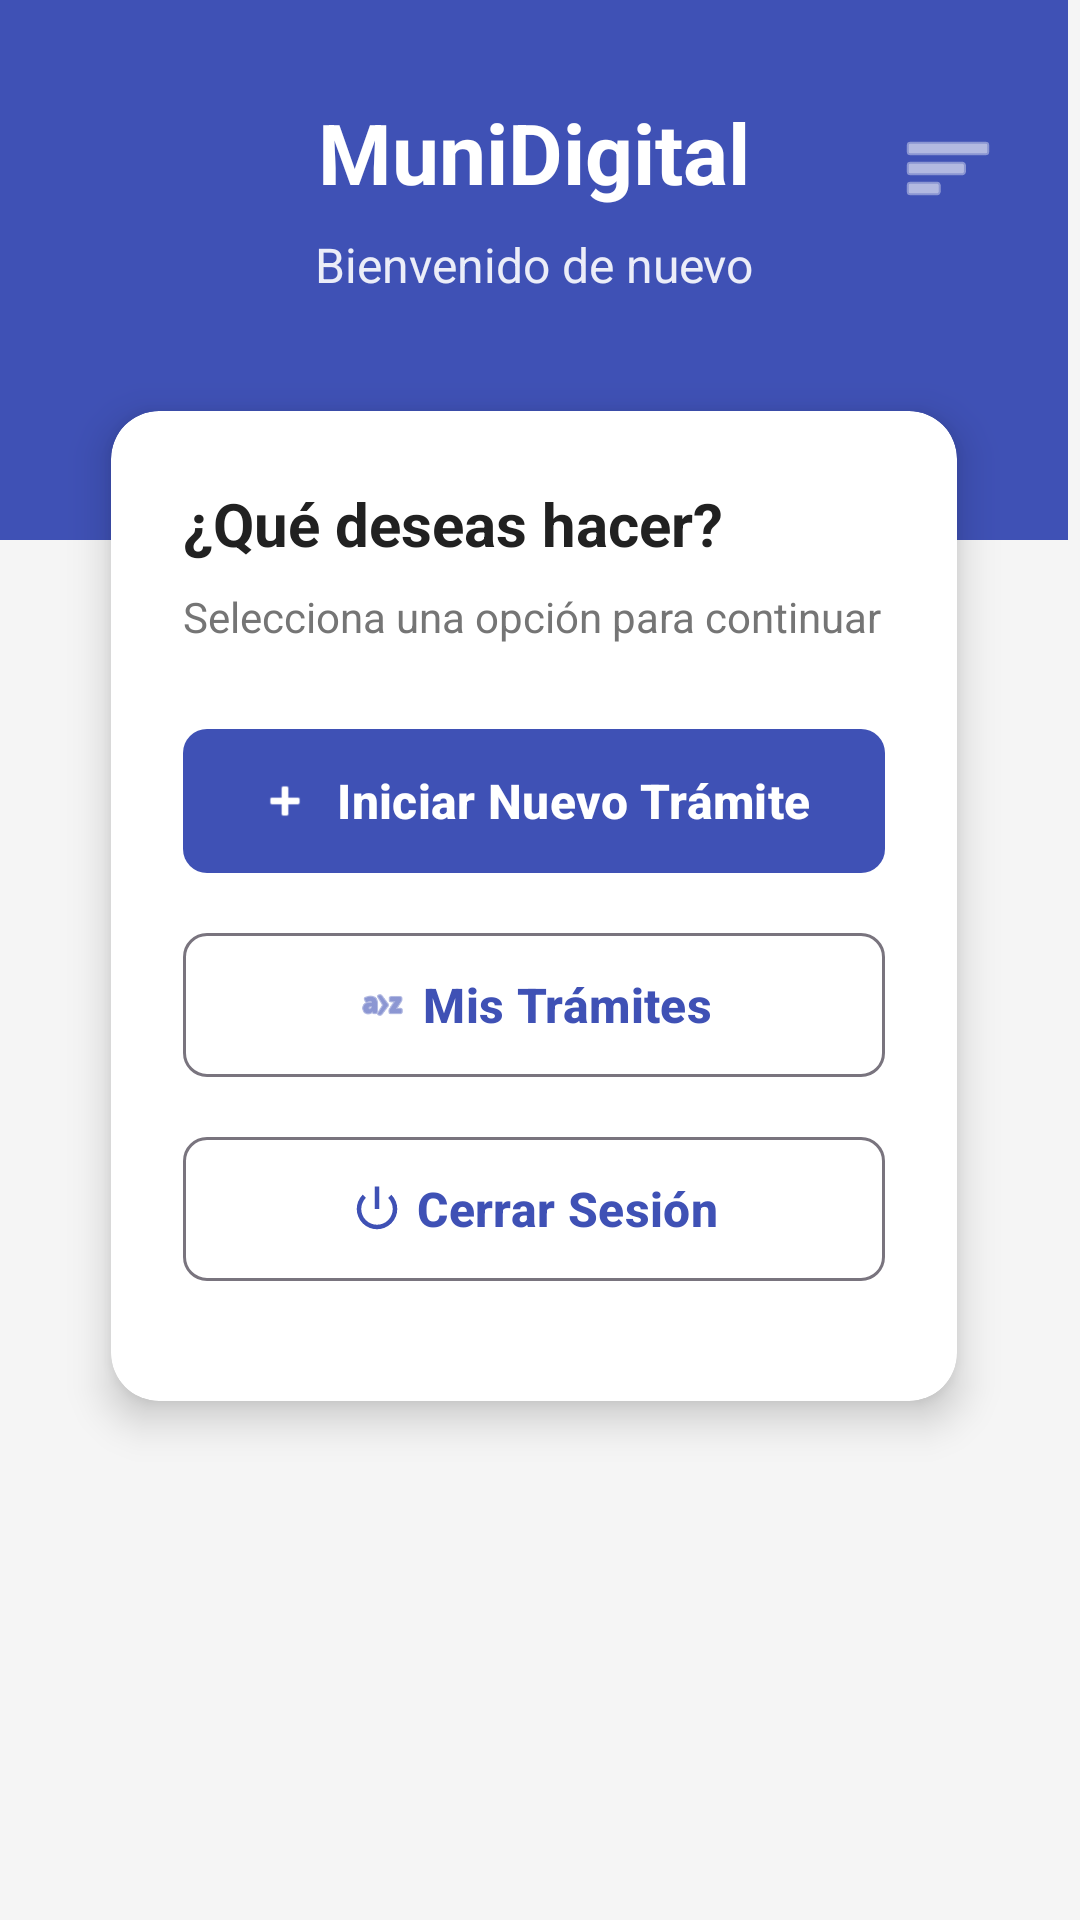

Layout XML and referenced resources for this Android screen:
<!-- AndroidManifest.xml: application theme Theme.MuniDigital -->
<!-- res/layout/activity_main.xml -->
<?xml version="1.0" encoding="utf-8"?>
<ScrollView xmlns:android="http://schemas.android.com/apk/res/android"
    xmlns:app="http://schemas.android.com/apk/res-auto"
    xmlns:tools="http://schemas.android.com/tools"
    android:id="@+id/main"
    android:layout_width="match_parent"
    android:layout_height="match_parent"
    android:fillViewport="true"
    android:scrollbarStyle="outsideInset"
    tools:context=".MainActivity">

    <androidx.constraintlayout.widget.ConstraintLayout
        android:layout_width="match_parent"
        android:layout_height="wrap_content"
        android:background="@color/backgroundColor">

        
        <View
            android:id="@+id/header_background"
            android:layout_width="0dp"
            android:layout_height="180dp"
            android:background="@color/colorPrimary"
            app:layout_constraintTop_toTopOf="parent"
            app:layout_constraintStart_toStartOf="parent"
            app:layout_constraintEnd_toEndOf="parent" />

        <TextView
            android:id="@+id/tv_header_title"
            android:layout_width="wrap_content"
            android:layout_height="wrap_content"
            android:text="MuniDigital"
            android:textSize="28sp"
            android:textStyle="bold"
            android:textColor="@color/white"
            android:layout_marginTop="32dp"
            app:layout_constraintStart_toStartOf="parent"
            app:layout_constraintEnd_toEndOf="parent"
            app:layout_constraintTop_toTopOf="parent" />

        <TextView
            android:id="@+id/tv_subtitle"
            android:layout_width="wrap_content"
            android:layout_height="wrap_content"
            android:text="Bienvenido de nuevo"
            android:textSize="16sp"
            android:textColor="@color/white"
            android:alpha="0.9"
            android:layout_marginTop="8dp"
            app:layout_constraintTop_toBottomOf="@id/tv_header_title"
            app:layout_constraintStart_toStartOf="parent"
            app:layout_constraintEnd_toEndOf="parent" />

        <ImageButton
            android:id="@+id/btn_menu"
            android:layout_width="48dp"
            android:layout_height="48dp"
            android:layout_marginEnd="16dp"
            android:background="?attr/selectableItemBackgroundBorderless"
            android:contentDescription="Navigation Menu"
            android:tint="@color/white"
            app:layout_constraintTop_toTopOf="@id/tv_header_title"
            app:layout_constraintEnd_toEndOf="parent"
            app:srcCompat="@android:drawable/ic_menu_sort_by_size" />

        
        <androidx.cardview.widget.CardView
            android:id="@+id/card_welcome"
            android:layout_width="0dp"
            android:layout_height="wrap_content"
            android:layout_marginHorizontal="24dp"
            android:layout_marginTop="120dp"
            app:cardCornerRadius="16dp"
            app:cardElevation="8dp"
            app:cardUseCompatPadding="true"
            app:layout_constraintEnd_toEndOf="parent"
            app:layout_constraintStart_toStartOf="parent"
            app:layout_constraintTop_toTopOf="parent">

            <LinearLayout
                android:layout_width="match_parent"
                android:layout_height="wrap_content"
                android:orientation="vertical"
                android:padding="24dp">

                <TextView
                    android:layout_width="wrap_content"
                    android:layout_height="wrap_content"
                    android:text="¿Qué deseas hacer?"
                    android:textSize="20sp"
                    android:textStyle="bold"
                    android:textColor="@color/textPrimary"
                    android:layout_marginBottom="8dp" />

                <TextView
                    android:layout_width="wrap_content"
                    android:layout_height="wrap_content"
                    android:text="Selecciona una opción para continuar"
                    android:textSize="14sp"
                    android:textColor="@color/textSecondary"
                    android:layout_marginBottom="24dp" />

                
                <com.google.android.material.button.MaterialButton
                    android:id="@+id/btn_start_new"
                    android:layout_width="match_parent"
                    android:layout_height="56dp"
                    android:text="Iniciar Nuevo Trámite"
                    android:textSize="16sp"
                    android:textStyle="bold"
                    app:icon="@android:drawable/ic_input_add"
                    app:iconGravity="textStart"
                    app:cornerRadius="8dp"
                    android:layout_marginBottom="12dp" />

                <com.google.android.material.button.MaterialButton
                    android:id="@+id/btn_my_procedures"
                    android:layout_width="match_parent"
                    android:layout_height="56dp"
                    android:text="Mis Trámites"
                    android:textSize="16sp"
                    android:textStyle="bold"
                    app:icon="@android:drawable/ic_menu_sort_alphabetically"
                    app:iconGravity="textStart"
                    app:cornerRadius="8dp"
                    style="@style/Widget.Material3.Button.OutlinedButton"
                    android:layout_marginBottom="12dp" />

                <com.google.android.material.button.MaterialButton
                    android:id="@+id/btn_logout"
                    android:layout_width="match_parent"
                    android:layout_height="56dp"
                    android:text="Cerrar Sesión"
                    android:textSize="16sp"
                    android:textStyle="bold"
                    app:icon="@android:drawable/ic_lock_power_off"
                    app:iconGravity="textStart"
                    app:cornerRadius="8dp"
                    style="@style/Widget.Material3.Button.OutlinedButton"
                    android:layout_marginBottom="12dp" />

            </LinearLayout>
        </androidx.cardview.widget.CardView>

    </androidx.constraintlayout.widget.ConstraintLayout>
</ScrollView>
<!-- resources referenced by this layout -->
<resources>
  <color name="backgroundColor">#F5F5F5</color>
  <color name="colorPrimary">#3F51B5</color>
  <color name="textPrimary">#212121</color>
  <color name="textSecondary">#757575</color>
  <color name="white">#FFFFFFFF</color>
  <style name="Theme.MuniDigital" parent="Theme.Material3.Light.NoActionBar">
          
          <item name="colorPrimary">@color/colorPrimary</item>
          <item name="colorPrimaryDark">@color/colorPrimaryDark</item>
          <item name="colorAccent">@color/colorAccent</item>
          
          
          <item name="colorSecondary">@color/colorSecondary</item>
          <item name="colorSecondaryVariant">@color/colorSecondaryDark</item>
          
          
          <item name="android:windowBackground">@color/backgroundColor</item>
          <item name="colorSurface">@color/cardBackground</item>
          
          
          <item name="android:textColorPrimary">@color/textPrimary</item>
          <item name="android:textColorSecondary">@color/textSecondary</item>
          <item name="android:textColorHint">@color/textHint</item>
          
          
          <item name="android:colorControlHighlight">@color/colorPrimaryLight</item>
      </style>
  <color name="colorPrimaryDark">#303F9F</color>
  <color name="colorAccent">#FF5722</color>
  <color name="colorSecondary">#03A9F4</color>
  <color name="colorSecondaryDark">#0288D1</color>
  <color name="cardBackground">#FFFFFF</color>
  <color name="textHint">#BDBDBD</color>
  <color name="colorPrimaryLight">#C5CAE9</color>
</resources>
